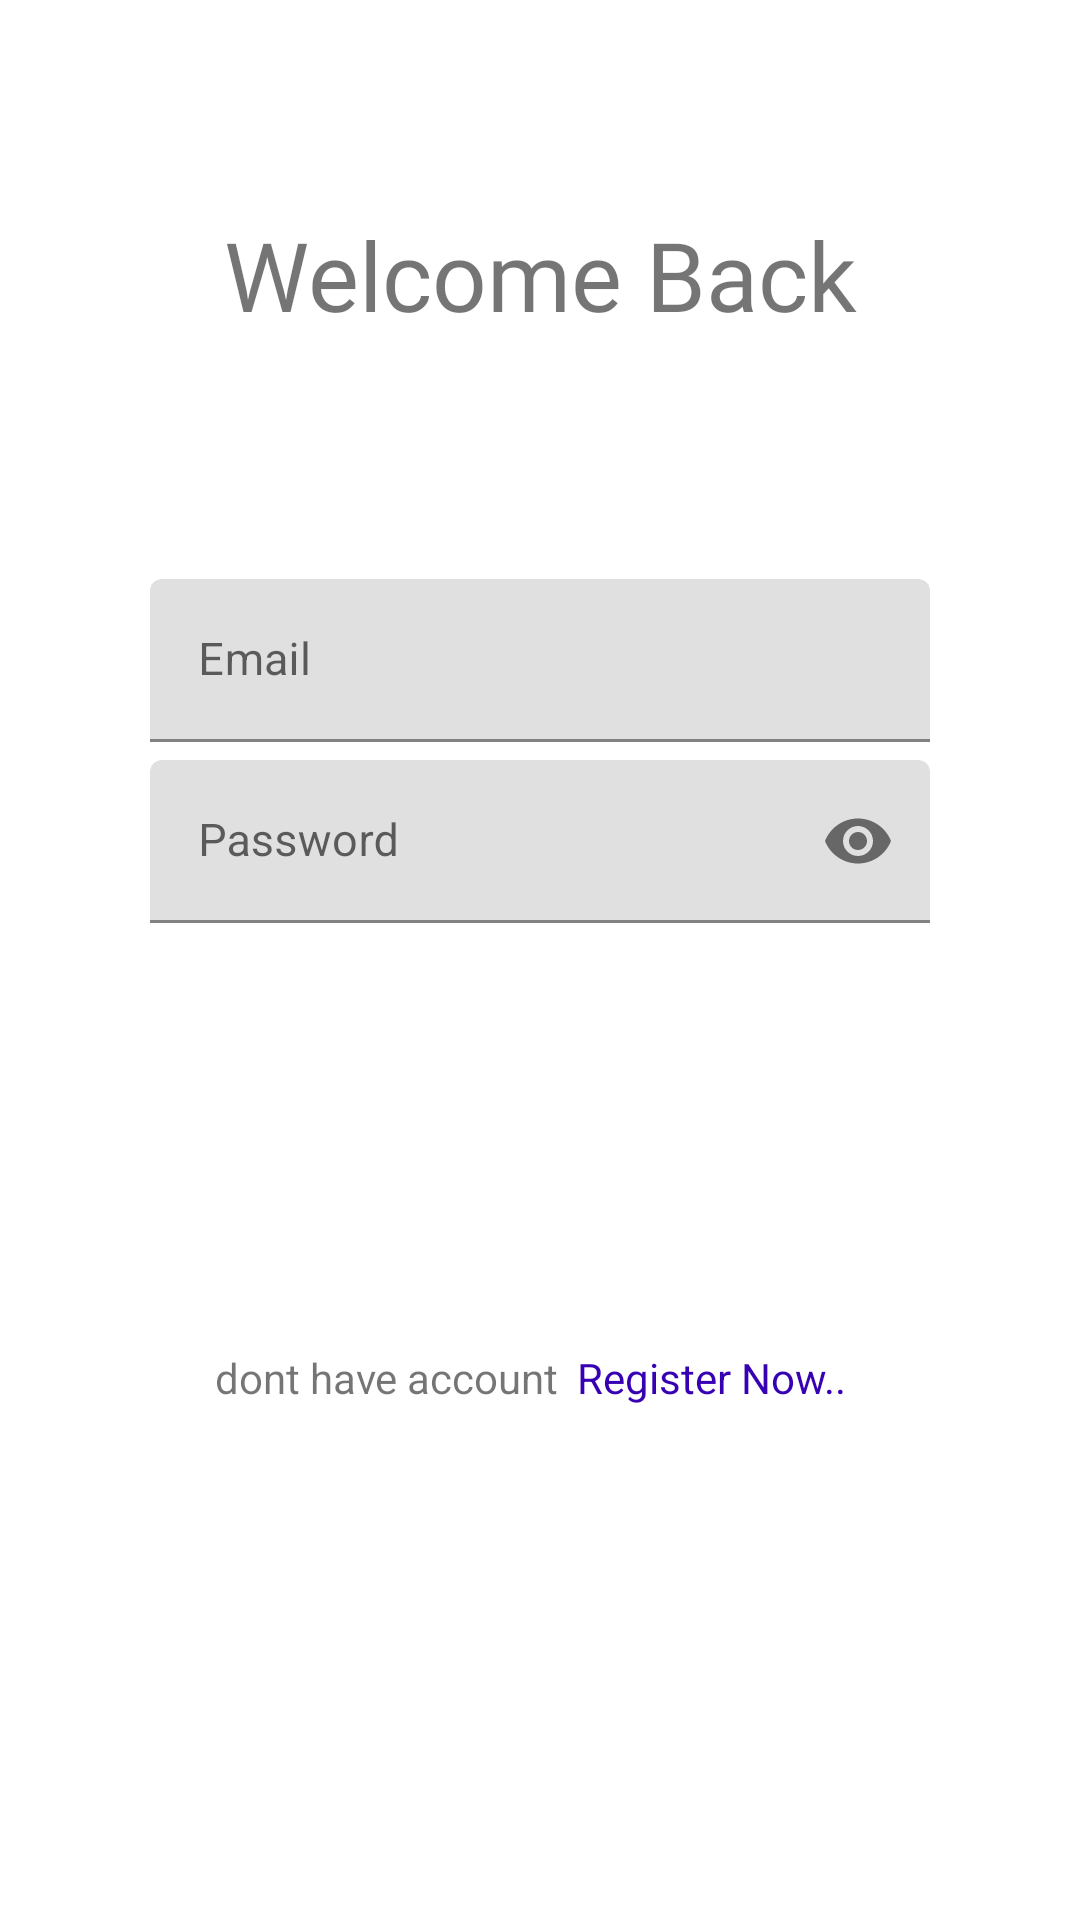

This screen was rendered from an Android layout file. Write that file and the resources it references.
<!-- AndroidManifest.xml: application theme Theme.KotlinProject -->
<!-- res/layout/activity_login.xml -->
<?xml version="1.0" encoding="utf-8"?>
<LinearLayout xmlns:android="http://schemas.android.com/apk/res/android"
    xmlns:app="http://schemas.android.com/apk/res-auto"
    android:orientation="vertical"
    android:layout_width="match_parent"
    android:paddingLeft="50dp"
    android:paddingRight="50dp"
    android:layout_height="match_parent">

    <TextView
        android:layout_width="match_parent"
        android:layout_height="wrap_content"
        android:text="Welcome Back"
        android:fontFamily="@font/ubuntu_medium"
        android:textSize="32sp"
        android:gravity="center_horizontal"
        android:layout_marginTop="70dp"
        android:layout_marginBottom="80dp"/>

    <com.google.android.material.textfield.TextInputLayout
        android:id="@+id/txtLayoutEmailSignIn"
        android:layout_width="match_parent"
        android:layout_marginBottom="6dp"
        android:layout_height="wrap_content">

        <com.google.android.material.textfield.TextInputEditText
            android:id="@+id/txtEmailSignIn"
            android:layout_width="match_parent"
            android:layout_height="wrap_content"
            android:hint="Email"
            android:inputType="textEmailAddress"
            android:importantForAutofill="noExcludeDescendants"
            android:textSize="15sp"/>

    </com.google.android.material.textfield.TextInputLayout>


    <com.google.android.material.textfield.TextInputLayout
        android:layout_width="match_parent"
        android:id="@+id/txtLayoutPasswordSignIn"
        android:layout_marginBottom="30dp"
        app:passwordToggleEnabled="true"
        android:layout_height="wrap_content">

        <com.google.android.material.textfield.TextInputEditText
            android:layout_width="match_parent"
            android:layout_height="wrap_content"
            android:id="@+id/txtPasswordSignIn"
            android:importantForAutofill="noExcludeDescendants"
            android:hint="Password"
            android:inputType="textPassword"
            android:textSize="15sp"/>

    </com.google.android.material.textfield.TextInputLayout>


    <Button
        android:layout_width="match_parent"
        android:layout_height="42dp"
        android:text="Login"
        android:id="@+id/btnSignIn"
        android:background="@drawable/bg_btn_login1"
        android:textColor="@color/white"
        android:layout_marginBottom="70dp"
        android:textSize="17sp"
        android:textAllCaps="false"/>


    <LinearLayout
        android:layout_width="match_parent"
        android:layout_height="wrap_content"
        android:gravity="center_horizontal"
        android:orientation="horizontal">


        <TextView
            android:layout_width="wrap_content"
            android:layout_height="wrap_content"
            android:text="dont have account"
            android:layout_marginEnd="6dp"/>

        <TextView
            android:layout_width="wrap_content"
            android:layout_height="wrap_content"
            android:text="Register Now.."
            android:textColor="@color/purple_700"
            android:id="@+id/txtSignUp"
            android:layout_marginEnd="6dp"/>


    </LinearLayout>
</LinearLayout>
<!-- resources referenced by this layout -->
<resources>
  <color name="purple_700">#FF3700B3</color>
  <color name="white">#FFFFFFFF</color>
  <style name="Theme.KotlinProject" parent="Theme.MaterialComponents.DayNight.NoActionBar">
          
          <item name="colorPrimary">@color/colorPrimary</item>
          <item name="colorPrimaryVariant">@color/purple_700</item>
          <item name="colorOnPrimary">@color/white</item>
          
          <item name="colorSecondary">@color/teal_200</item>
          <item name="colorSecondaryVariant">@color/teal_700</item>
          <item name="colorOnSecondary">@color/black</item>
          
          <item name="android:statusBarColor" tools:targetApi="l">@color/colorPrimary</item>
          
      </style>
  <color name="colorPrimary">#001342</color>
  <color name="teal_200">#FF3700B3</color>
  <color name="teal_700">#FF018786</color>
  <color name="black">#FF000000</color>
</resources>
